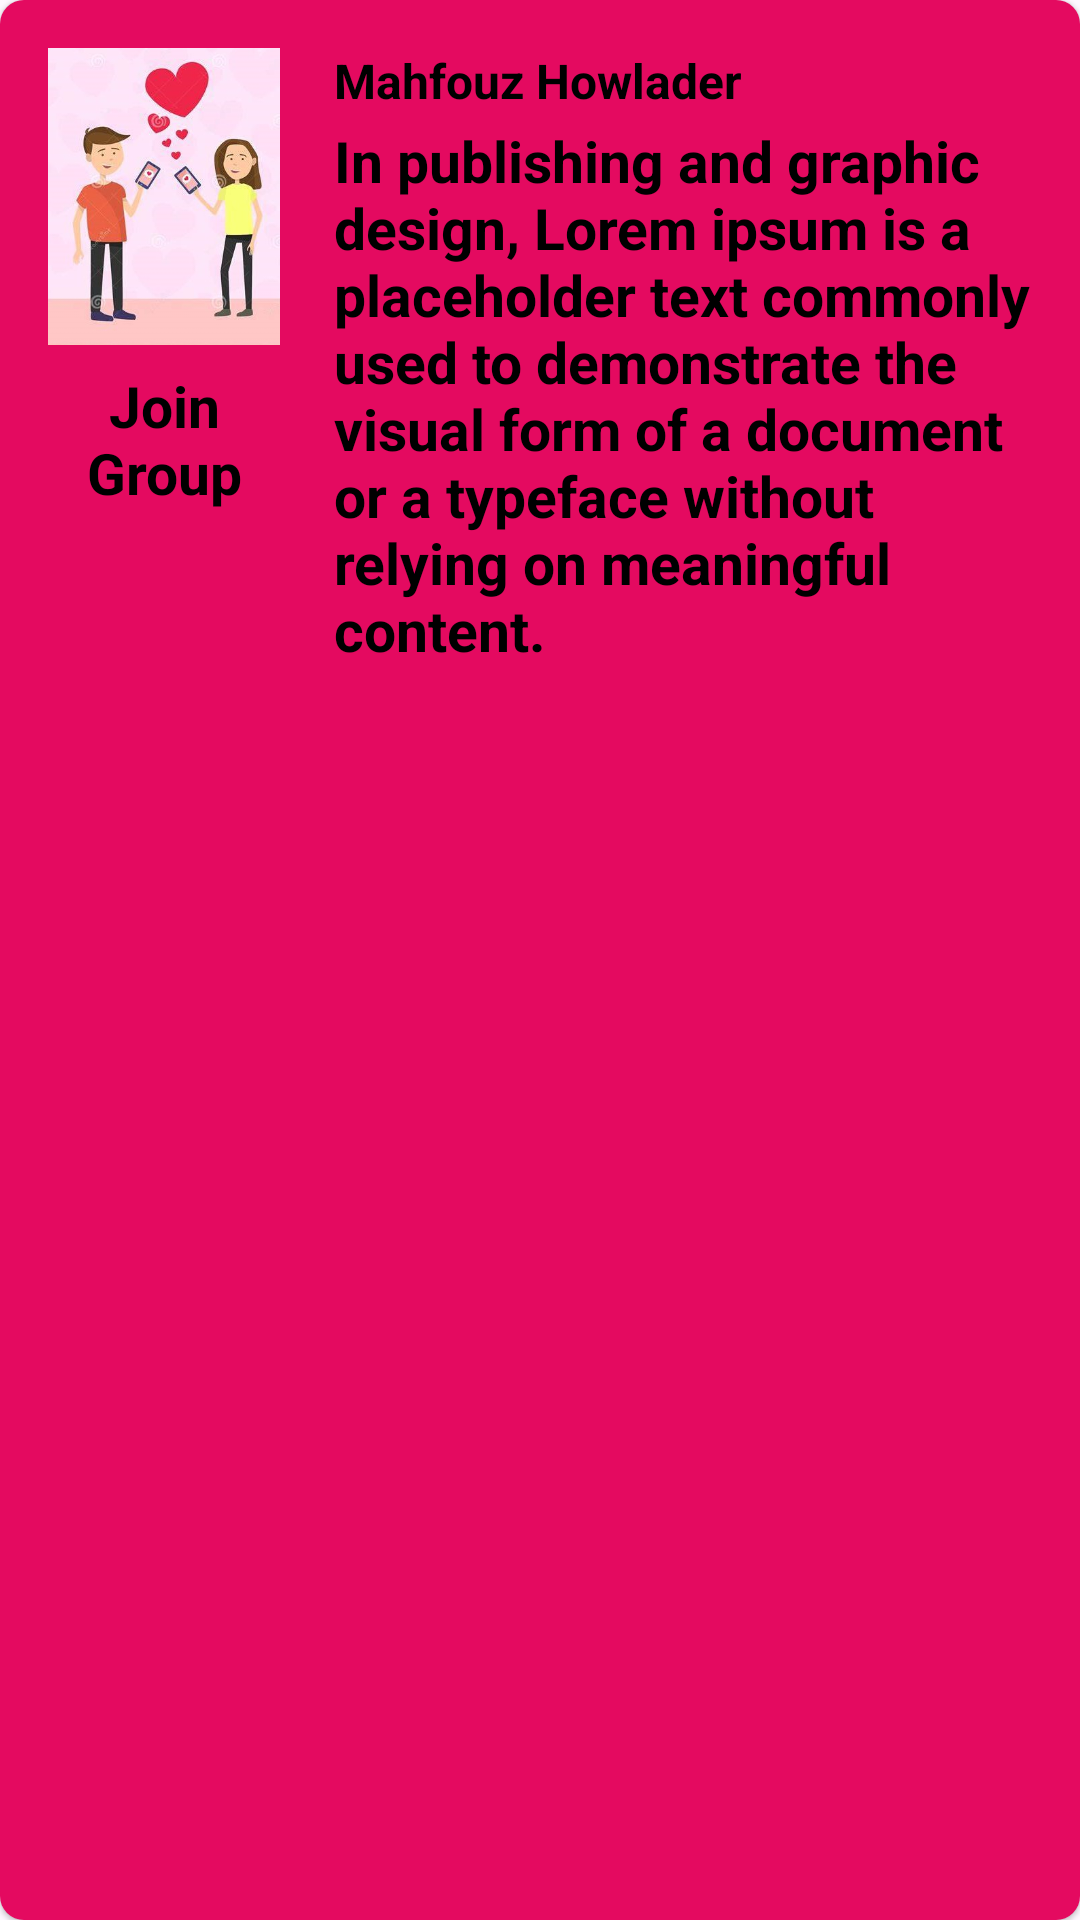

Here is an Android app screen rendered from its layout file. Give the layout XML and the strings, colors and styles it references.
<!-- AndroidManifest.xml: application theme Theme.Dating_Chat -->
<!-- res/layout/group_item_view.xml -->
<?xml version="1.0" encoding="utf-8"?>
    <LinearLayout xmlns:android="http://schemas.android.com/apk/res/android"
        android:layout_width="wrap_content"
        android:layout_height="wrap_content"
        android:layout_margin="4dp"
          android:elevation="1dp"
    android:background="@drawable/login_container_background"
        android:orientation="horizontal"
        android:padding="16dp">


    <LinearLayout
        android:layout_width="0dp"
        android:layout_height="wrap_content"
        android:layout_weight="1"
        android:gravity="center"
        android:orientation="vertical">

        <ImageView
            android:id="@+id/profileImage"
            android:layout_width="94dp"
            android:layout_height="99dp"
            android:scaleType="centerCrop"
            android:src="@drawable/dating5" />

        <TextView
            android:layout_width="wrap_content"
            android:layout_height="wrap_content"
            android:gravity="center"
            android:includeFontPadding="false"
            android:paddingHorizontal="7dp"
            android:paddingVertical="10dp"
            android:text="Join Group"
            android:textColor="@android:color/black"
            android:textSize="19dp"
            android:textStyle="bold"

            />
    </LinearLayout>

    <LinearLayout
            android:layout_width="0dp"
            android:layout_height="wrap_content"
            android:layout_marginStart="18dp"
            android:layout_weight="3"
            android:orientation="vertical">

            <TextView
                android:id="@+id/fullName"
                android:layout_width="wrap_content"
                android:layout_height="wrap_content"
                android:ellipsize="end"
                android:maxLines="1"
                android:text="Mahfouz Howlader"
                android:textColor="@android:color/black"
                android:textSize="16sp"
                android:textStyle="bold"

                />



            <TextView
                android:id="@+id/GroupBio"
                android:layout_width="wrap_content"
                android:layout_height="190dp"
                android:layout_marginTop="3dp"
                android:text="In publishing and graphic design, Lorem ipsum is a placeholder text commonly used to demonstrate the visual form of a document or a typeface without relying on meaningful content. "
                android:textColor="@color/black"
                android:textSize="19dp"
                android:textStyle="bold"
                android:textAppearance="@style/TextAppearance.Material3.TitleLarge"
                />

        </LinearLayout>

    </LinearLayout>
<!-- resources referenced by this layout -->
<resources>
  <color name="black">#FF000000</color>
  <!-- drawable dating5: jpg bitmap (drawable, 27699 bytes) -->
  <!-- drawable login_container_background (drawable) -->
  <?xml version="1.0" encoding="utf-8"?>
  <shape xmlns:android="http://schemas.android.com/apk/res/android">
  
  <solid android:color="@color/loginContainerBackground"/>
  
  <corners android:radius="8dp"/>
  
  </shape>
  <style name="Theme.Dating_Chat" parent="Base.Theme.Dating_Chat" />
  <color name="loginContainerBackground">#E40A60</color>
  <style name="Base.Theme.Dating_Chat" parent="Theme.Material3.DayNight.NoActionBar">
          
          
      </style>
</resources>
